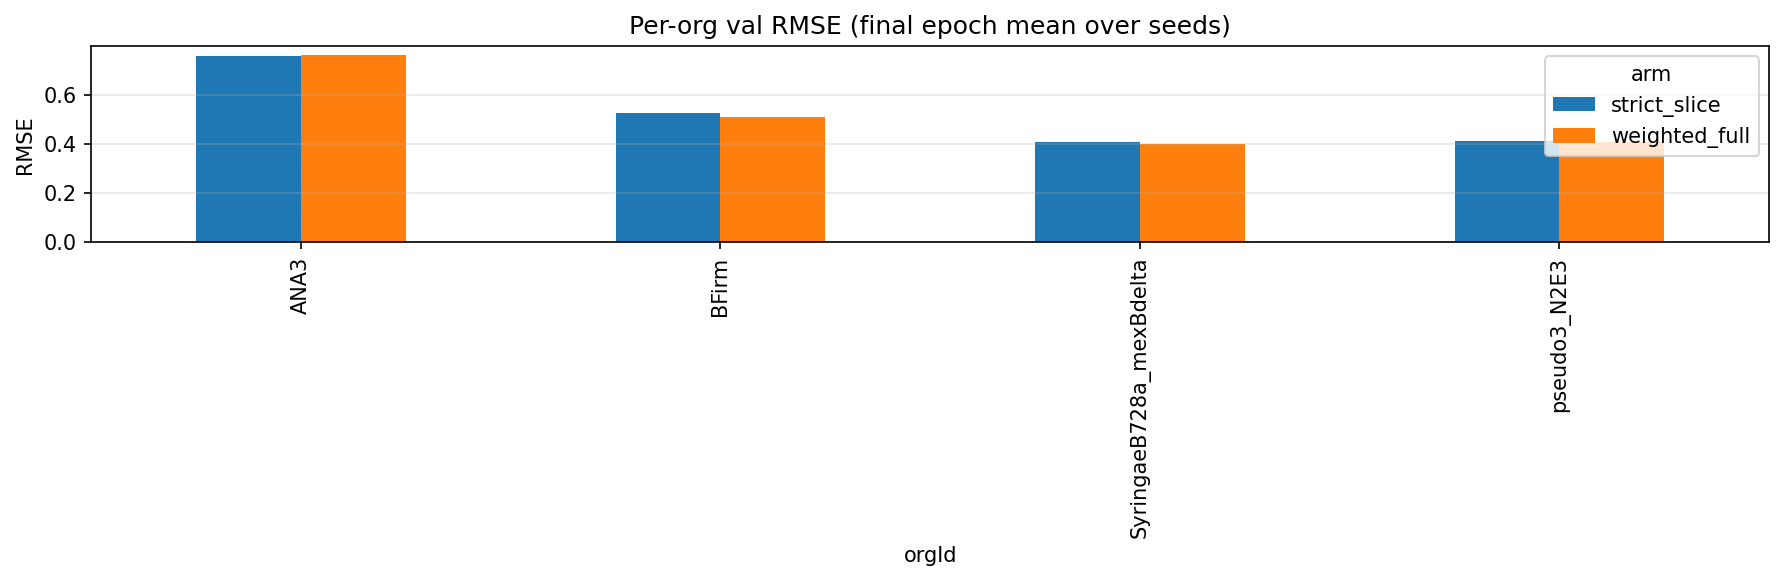

The table this chart was drawn from, first rows:
arm, seed, orgId, rmse
strict_slice, 0, ANA3, 0.7558
strict_slice, 0, BFirm, 0.5277
strict_slice, 0, SyringaeB728a_mexBdelta, 0.4045
strict_slice, 0, pseudo3_N2E3, 0.4075
strict_slice, 1, ANA3, 0.7635
strict_slice, 1, BFirm, 0.5181
strict_slice, 1, SyringaeB728a_mexBdelta, 0.4032
strict_slice, 1, pseudo3_N2E3, 0.4086
strict_slice, 2, ANA3, 0.7558
strict_slice, 2, BFirm, 0.5328
strict_slice, 2, SyringaeB728a_mexBdelta, 0.4101
strict_slice, 2, pseudo3_N2E3, 0.4147
weighted_full, 0, ANA3, 0.7603
weighted_full, 0, BFirm, 0.5113
weighted_full, 0, SyringaeB728a_mexBdelta, 0.3995
weighted_full, 0, pseudo3_N2E3, 0.4075
weighted_full, 1, ANA3, 0.7628
weighted_full, 1, BFirm, 0.5112
weighted_full, 1, SyringaeB728a_mexBdelta, 0.3988
weighted_full, 1, pseudo3_N2E3, 0.4095
weighted_full, 2, ANA3, 0.7602
weighted_full, 2, BFirm, 0.5079
weighted_full, 2, SyringaeB728a_mexBdelta, 0.3994
weighted_full, 2, pseudo3_N2E3, 0.4089
